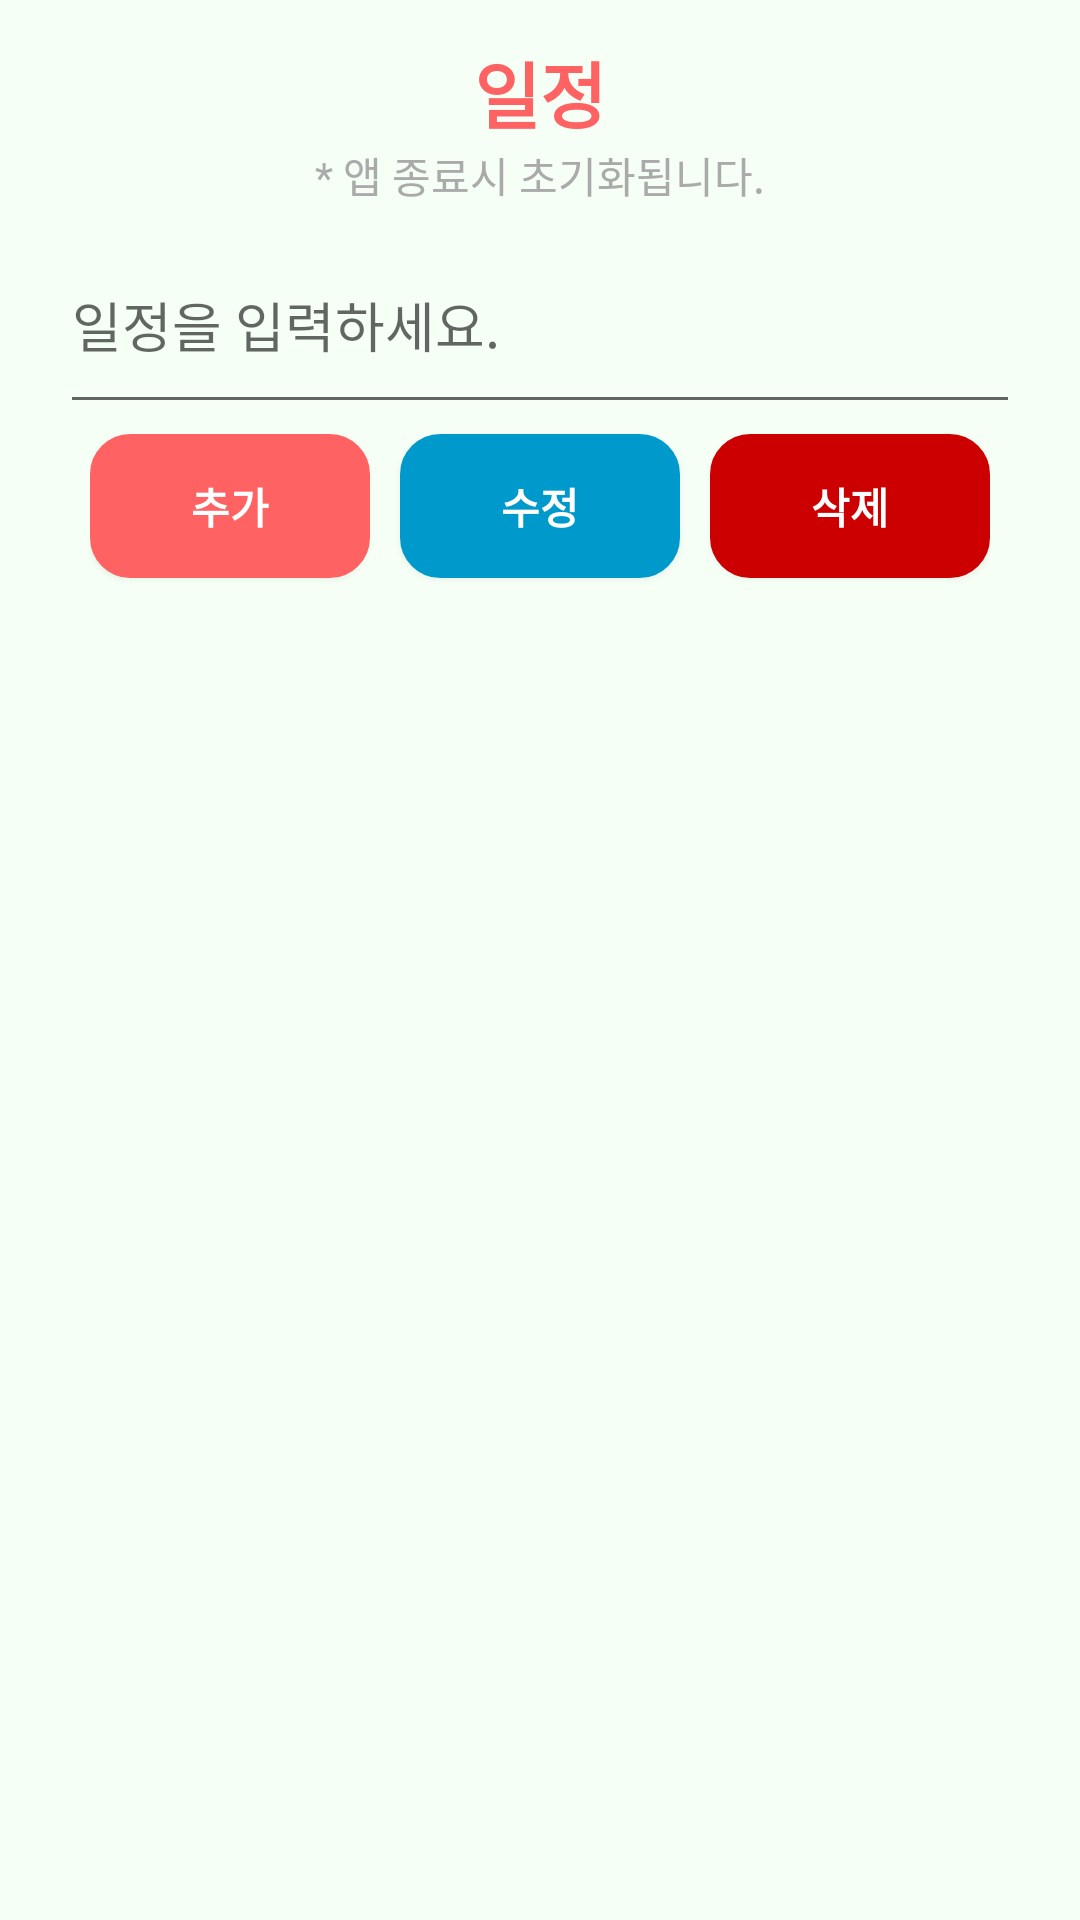

The Android layout XML behind this screen, and the referenced resources:
<!-- AndroidManifest.xml: application theme AppTheme -->
<!-- res/layout/fragment_schedule.xml -->
<?xml version="1.0" encoding="UTF-8"?>
<LinearLayout
    xmlns:android="http://schemas.android.com/apk/res/android"
    android:layout_height="match_parent"
    android:layout_width="match_parent"
    android:background="@color/colorPrimary"
    android:orientation="vertical"
    android:padding="10dp">

   <LinearLayout
       android:layout_width="match_parent"
       android:layout_height="0dp"
       android:layout_weight="1"
       android:orientation="vertical"
       android:gravity="center">

      <TextView
          android:layout_width="match_parent"
          android:layout_height="wrap_content"
          android:gravity="center"
          android:text="일정"
          android:textSize="24sp"
          android:textColor="@color/colorAccent"
          android:textStyle="bold"/>

      <TextView
          android:layout_width="match_parent"
          android:layout_height="wrap_content"
          android:gravity="center"
          android:text="* 앱 종료시 초기화됩니다."
          android:textColor="@android:color/darker_gray"/>

   </LinearLayout>

   <LinearLayout
       android:layout_width="match_parent"
       android:layout_height="0dp"
       android:layout_weight="2"
       android:gravity="center"
       android:orientation="vertical"
       android:paddingHorizontal="10dp">

      <EditText
          android:id="@+id/et_todo"
          android:layout_width="match_parent"
          android:layout_height="wrap_content"
          android:layout_weight="4"
          android:hint="일정을 입력하세요."
          android:inputType="text"/>

      <LinearLayout
          android:layout_width="match_parent"
          android:layout_height="wrap_content"
          android:layout_weight="1"
          android:gravity="center"
          android:orientation="horizontal"
          android:paddingHorizontal="10dp">

         <Button
             android:id="@+id/btn_add"
             android:layout_width="0dp"
             android:layout_height="wrap_content"
             android:layout_weight="1"
             android:background="@drawable/round_background"
             android:backgroundTint="@color/colorAccent"
             android:text="추가"
             android:textColor="@android:color/white"
             android:textStyle="bold" />

         <Button
             android:id="@+id/btn_modify"
             android:layout_width="0dp"
             android:layout_height="wrap_content"
             android:layout_marginHorizontal="10dp"
             android:layout_weight="1"
             android:background="@drawable/round_background"
             android:backgroundTint="@android:color/holo_blue_dark"
             android:text="수정"
             android:textColor="@android:color/white"
             android:textStyle="bold" />

         <Button
             android:id="@+id/btn_del"
             android:layout_width="0dp"
             android:layout_height="wrap_content"
             android:layout_weight="1"
             android:background="@drawable/round_background"
             android:backgroundTint="@android:color/holo_red_dark"
             android:text="삭제"
             android:textColor="@android:color/white"
             android:textStyle="bold" />

      </LinearLayout>

   </LinearLayout>

   <LinearLayout
       android:layout_width="match_parent"
       android:layout_height="0dp"
       android:layout_weight="7"
       android:orientation="vertical">

      <ListView
          android:id="@+id/lv_todo"
          android:layout_width="fill_parent"
          android:layout_height="wrap_content"
          android:choiceMode="singleChoice"/>
   </LinearLayout>

</LinearLayout>
<!-- resources referenced by this layout -->
<resources>
  <color name="colorAccent">#FF6262</color>
  <color name="colorPrimary">#F5FFF5</color>
  <!-- drawable round_background (drawable) -->
  <?xml version="1.0" encoding="utf-8"?>
  <shape xmlns:android="http://schemas.android.com/apk/res/android"
      android:padding="10dp"
      android:shape="rectangle" >
      <solid android:color="@color/colorPrimaryDark" />
      <corners
          android:bottomLeftRadius="12dp"
          android:bottomRightRadius="12dp"
          android:topLeftRadius="12dp"
          android:topRightRadius="12dp" />
      <stroke
          android:width="3dp"
          android:color="@android:color/white" />
  </shape>
  <style name="AppTheme" parent="Theme.AppCompat.Light.NoActionBar">
          
          <item name="colorPrimary">@color/colorPrimary</item>
          <item name="colorPrimaryDark">@color/colorPrimaryDark</item>
          <item name="colorAccent">@color/colorAccent</item>
      </style>
  <color name="colorPrimaryDark">#5C8816</color>
</resources>
